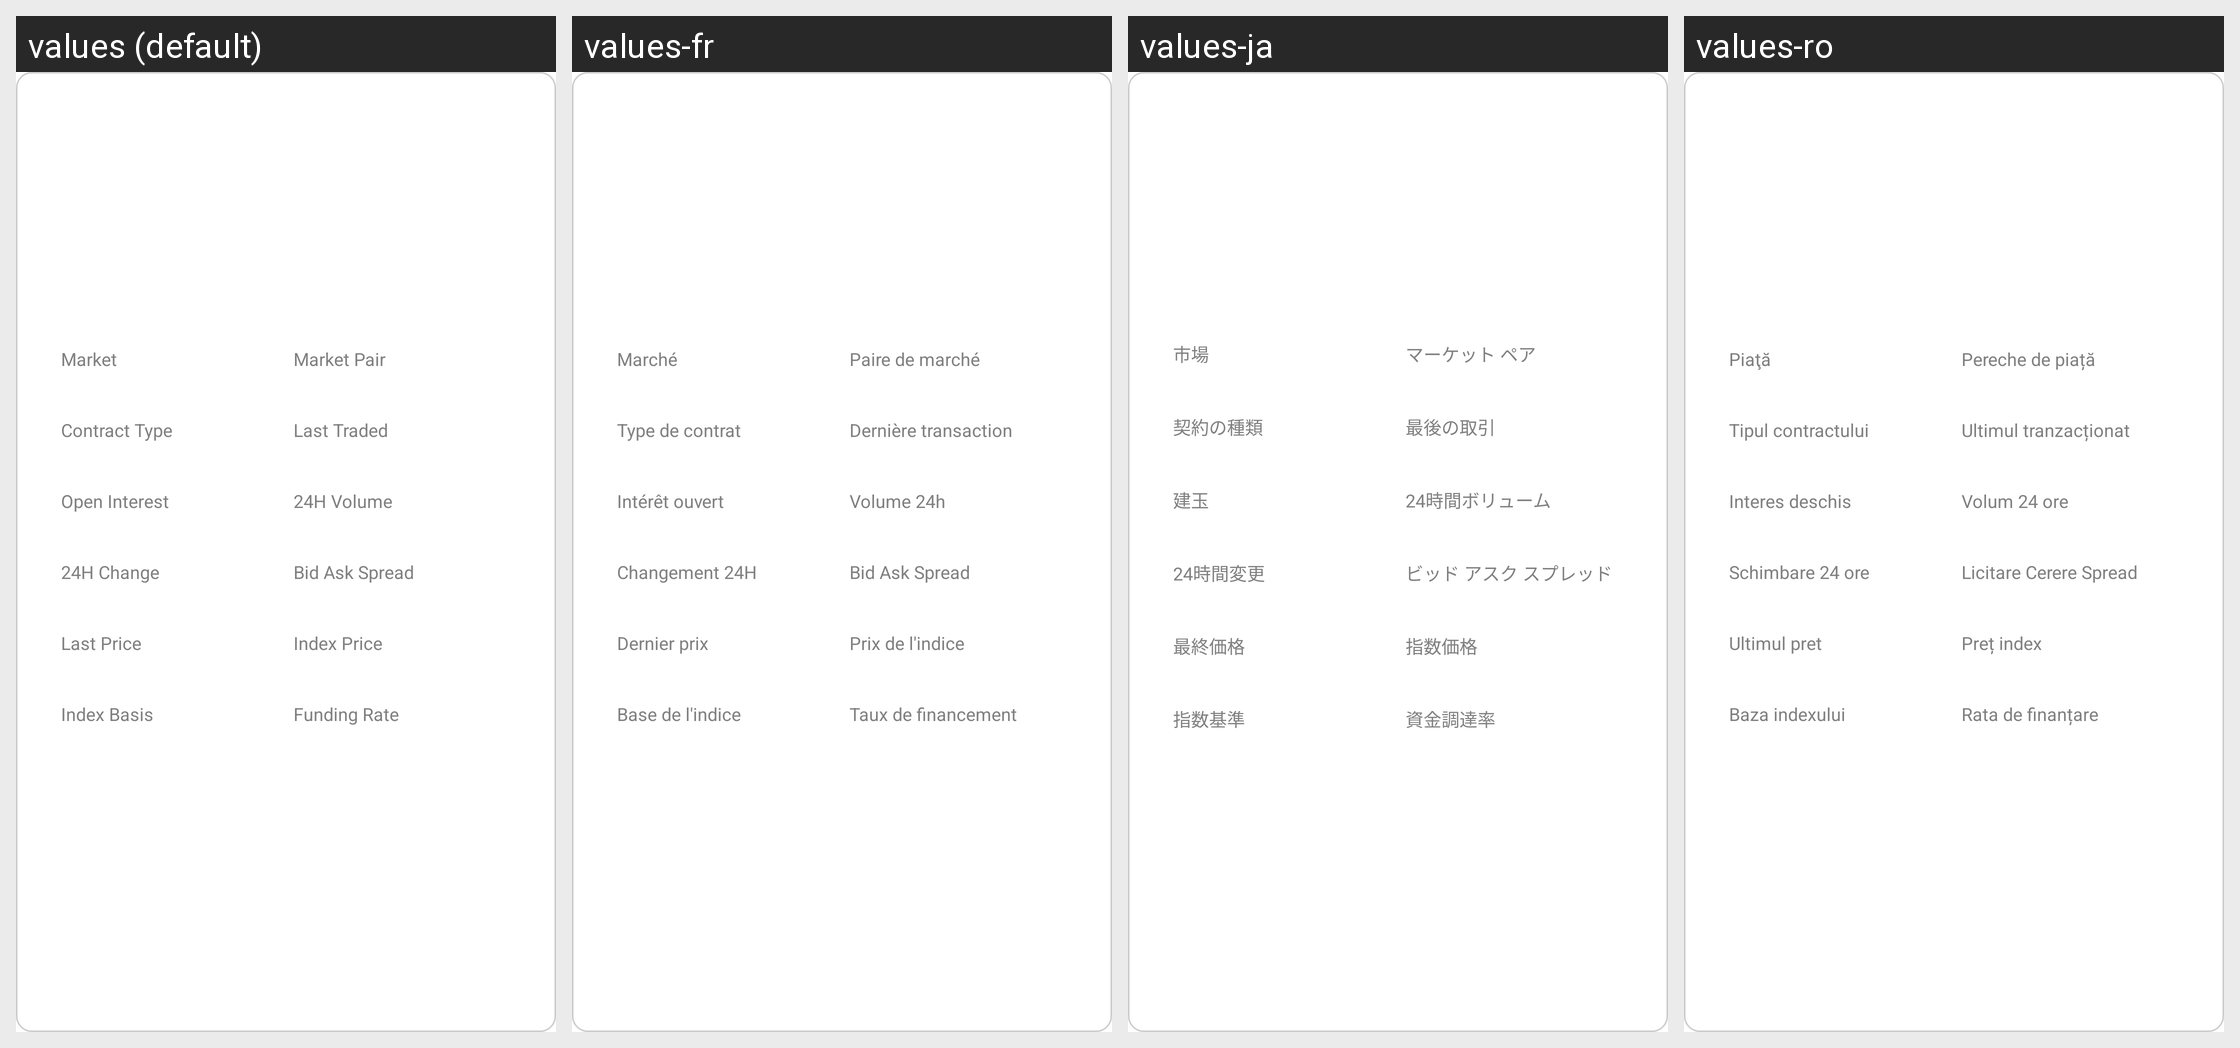

Here is an Android app screen in its default locale and in the app's own translations. Write out the translated-string differences for the strings that appear on this screen.
Android screen res/layout/dialog_derivatives_detail.xml rendered under 4 locales, left to right: values (default), values-fr, values-ja, values-ro. Device: Nexus 5 (rendered at 1080×1920; each locale shown at half size, 540×960, under a caption strip naming it); theme AppTheme.
Other locales in the repository, not shown: values-ar, values-de, values-en, values-es, values-gu, values-hi, values-hu, values-id, values-it, values-kn, values-ko, values-nl, values-pl, values-ru, values-sv, values-ta, values-te, values-tr, values-zh.
Strings drawn on this screen, with the default value and each locale's value (text and hints the layout hard-codes, and strings that could not be matched under every locale, appear in the picture but are not listed):

market
  values: Market
  values-fr: Marché
  values-ja: 市場
  values-ro: Piaţă

contract_type
  values: Contract Type
  values-fr: Type de contrat
  values-ja: 契約の種類
  values-ro: Tipul contractului

open_interest
  values: Open Interest
  values-fr: Intérêt ouvert
  values-ja: 建玉
  values-ro: Interes deschis

twenty_four_hour_change
  values: 24H Change
  values-fr: Changement 24H
  values-ja: 24時間変更
  values-ro: Schimbare 24 ore

last_price
  values: Last Price
  values-fr: Dernier prix
  values-ja: 最終価格
  values-ro: Ultimul pret

index_basis
  values: Index Basis
  values-fr: Base de l'indice
  values-ja: 指数基準
  values-ro: Baza indexului

market_pair
  values: Market Pair
  values-fr: Paire de marché
  values-ja: マーケット ペア
  values-ro: Pereche de piață

last_traded
  values: Last Traded
  values-fr: Dernière transaction
  values-ja: 最後の取引
  values-ro: Ultimul tranzacționat

twenty_four_hour_volume
  values: 24H Volume
  values-fr: Volume 24h
  values-ja: 24時間ボリューム
  values-ro: Volum 24 ore

bid_ask_spread
  values: Bid Ask Spread
  values-fr: Bid Ask Spread
  values-ja: ビッド アスク スプレッド
  values-ro: Licitare Cerere Spread

index_price
  values: Index Price
  values-fr: Prix de l'indice
  values-ja: 指数価格
  values-ro: Preț index

funding_rate
  values: Funding Rate
  values-fr: Taux de financement
  values-ja: 資金調達率
  values-ro: Rata de finanțare
